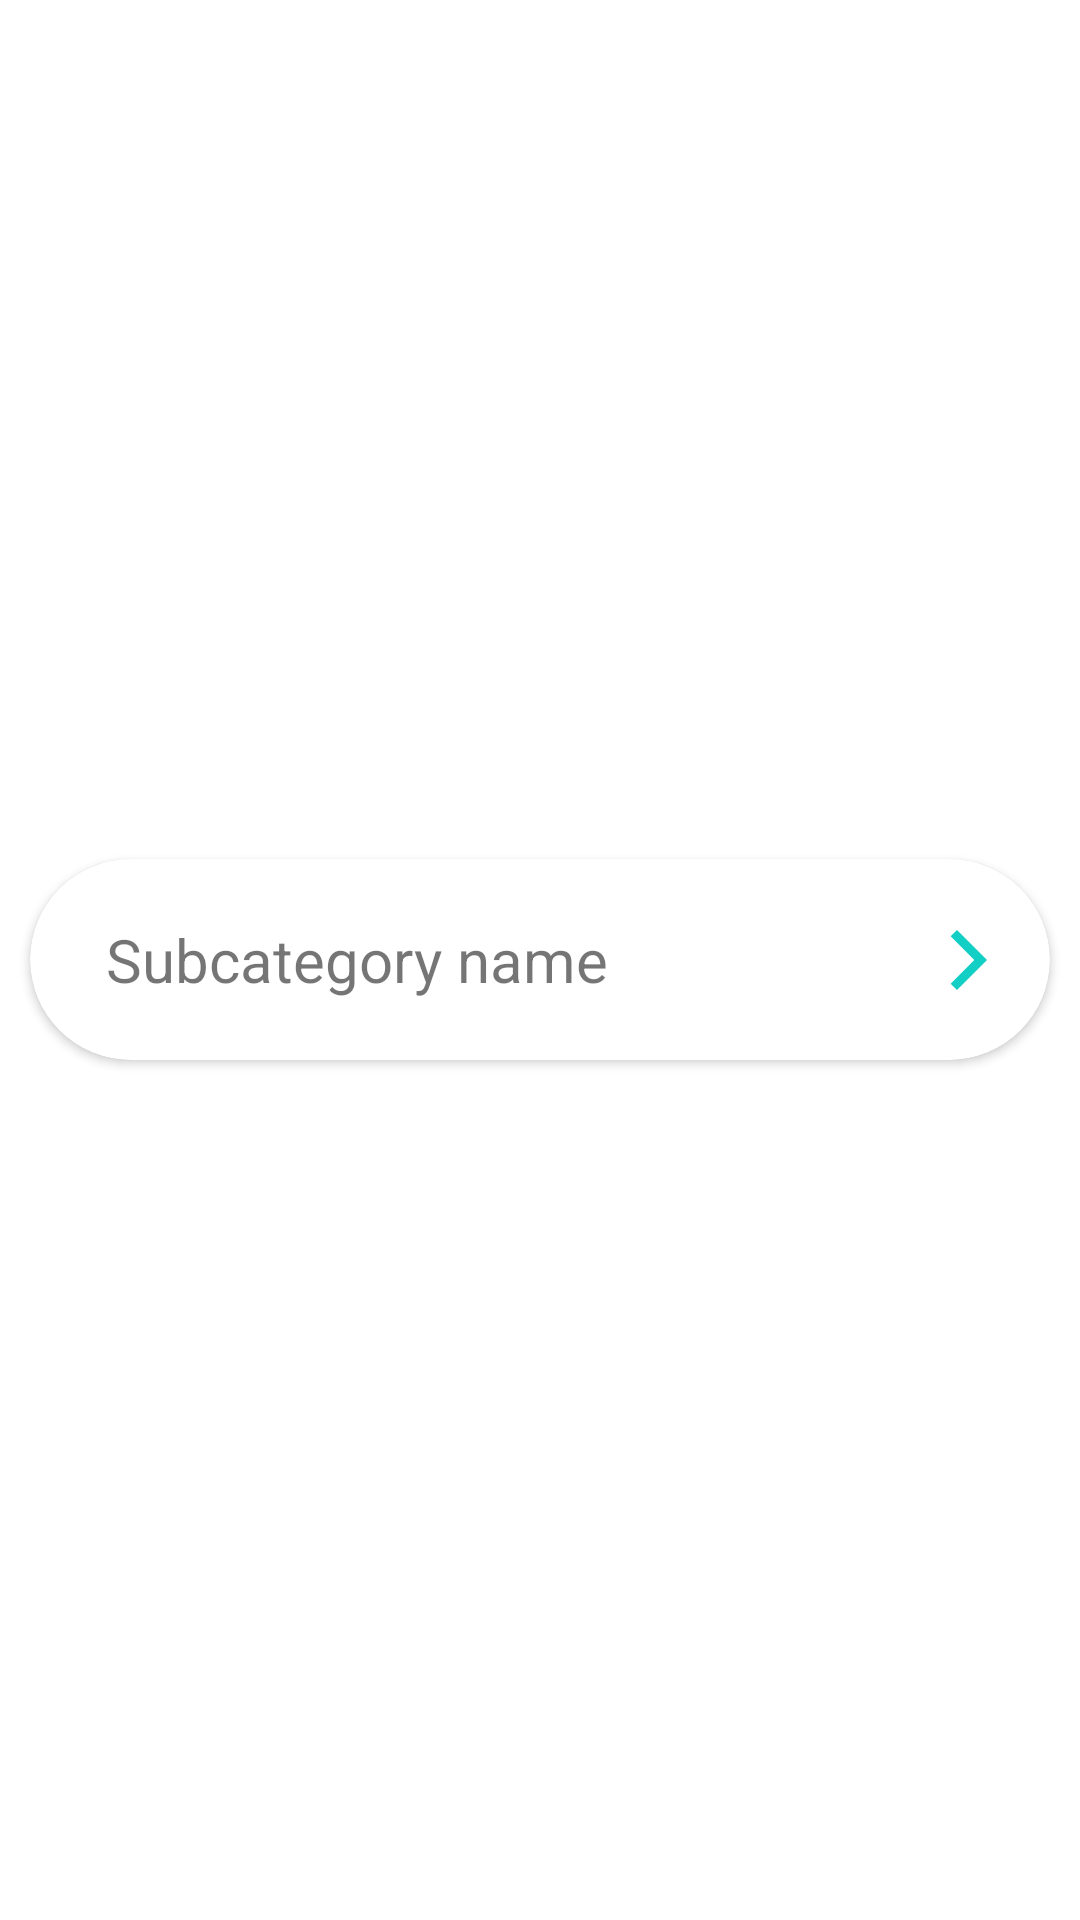

Write the Android layout XML for this screen, with the resource values it uses.
<!-- AndroidManifest.xml: application theme Theme.Shoppers -->
<!-- res/layout/layout_subcategory.xml -->
<?xml version="1.0" encoding="utf-8"?>
<RelativeLayout xmlns:android="http://schemas.android.com/apk/res/android"
    android:layout_width="match_parent"
    android:layout_height="match_parent"
    xmlns:app="http://schemas.android.com/apk/res-auto"
    android:layout_margin="2dp"
    android:gravity="center"
    android:layout_gravity="center">

    <androidx.cardview.widget.CardView
        android:id="@+id/productCard"
        android:layout_width="match_parent"
        android:layout_height="wrap_content"
        app:cardMaxElevation="8dp"
        app:cardElevation="2dp"
        app:cardCornerRadius="40dp"
        android:layout_margin="10dp"
        android:layout_centerInParent="true"
        android:layout_centerHorizontal="true"
        android:layout_centerVertical="true">
        <androidx.constraintlayout.widget.ConstraintLayout
            android:layout_width="match_parent"
            android:layout_height="match_parent">
            <TextView
                android:layout_width="wrap_content"
                android:layout_height="wrap_content"
                android:text="Subcategory name"
                android:gravity="center"
                android:textSize="20dp"
                android:textAlignment="center"
                android:layout_marginTop="20dp"
                android:layout_marginBottom="20dp"
                android:layout_marginLeft="25dp"
                android:layout_marginRight="5dp"
                app:layout_constraintStart_toStartOf="parent"
                app:layout_constraintTop_toTopOf="parent"
                app:layout_constraintBottom_toBottomOf="parent"
                android:id="@+id/lblSubcategory"/>

            <ImageView
                android:layout_width="wrap_content"
                android:layout_height="wrap_content"
                android:layout_marginEnd="15dp"
                app:layout_constraintBottom_toBottomOf="parent"
                app:layout_constraintEnd_toEndOf="parent"
                app:layout_constraintTop_toTopOf="parent"
                android:src="@drawable/ic_arrow_forward"/>
        </androidx.constraintlayout.widget.ConstraintLayout>
    </androidx.cardview.widget.CardView>

</RelativeLayout>
<!-- resources referenced by this layout -->
<resources>
  <!-- drawable ic_arrow_forward (drawable) -->
  <vector android:height="24dp" android:tint="#11CFC5"
      android:viewportHeight="24" android:viewportWidth="24"
      android:width="24dp" xmlns:android="http://schemas.android.com/apk/res/android">
      <path android:fillColor="@android:color/white" android:pathData="M5.88,4.12L13.76,12l-7.88,7.88L8,22l10,-10L8,2z"/>
  </vector>
  <style name="Theme.Shoppers" parent="Theme.MaterialComponents.DayNight.DarkActionBar">
          
          <item name="colorPrimary">@color/colorPrimary</item>
          <item name="colorPrimaryVariant">@color/colorPrimaryDark</item>
          <item name="colorOnPrimary">@color/themeColor</item>
          
          <item name="colorSecondary">@color/colorAccent</item>
          <item name="colorSecondaryVariant">@color/colorAccent</item>
          <item name="colorOnSecondary">@color/black</item>
          
          <item name="android:statusBarColor" tools:targetApi="l">?attr/colorPrimaryVariant</item>
          
      </style>
  <color name="colorPrimary">#FFFFFF</color>
  <color name="colorPrimaryDark">#000</color>
  <color name="themeColor">#11CFC5</color>
  <color name="colorAccent">#11CFC5</color>
  <!-- not gathered from this repository: default colours our renderer supplied (Android Studio template values) -->
  <color name="black">#FF000000</color>
</resources>
